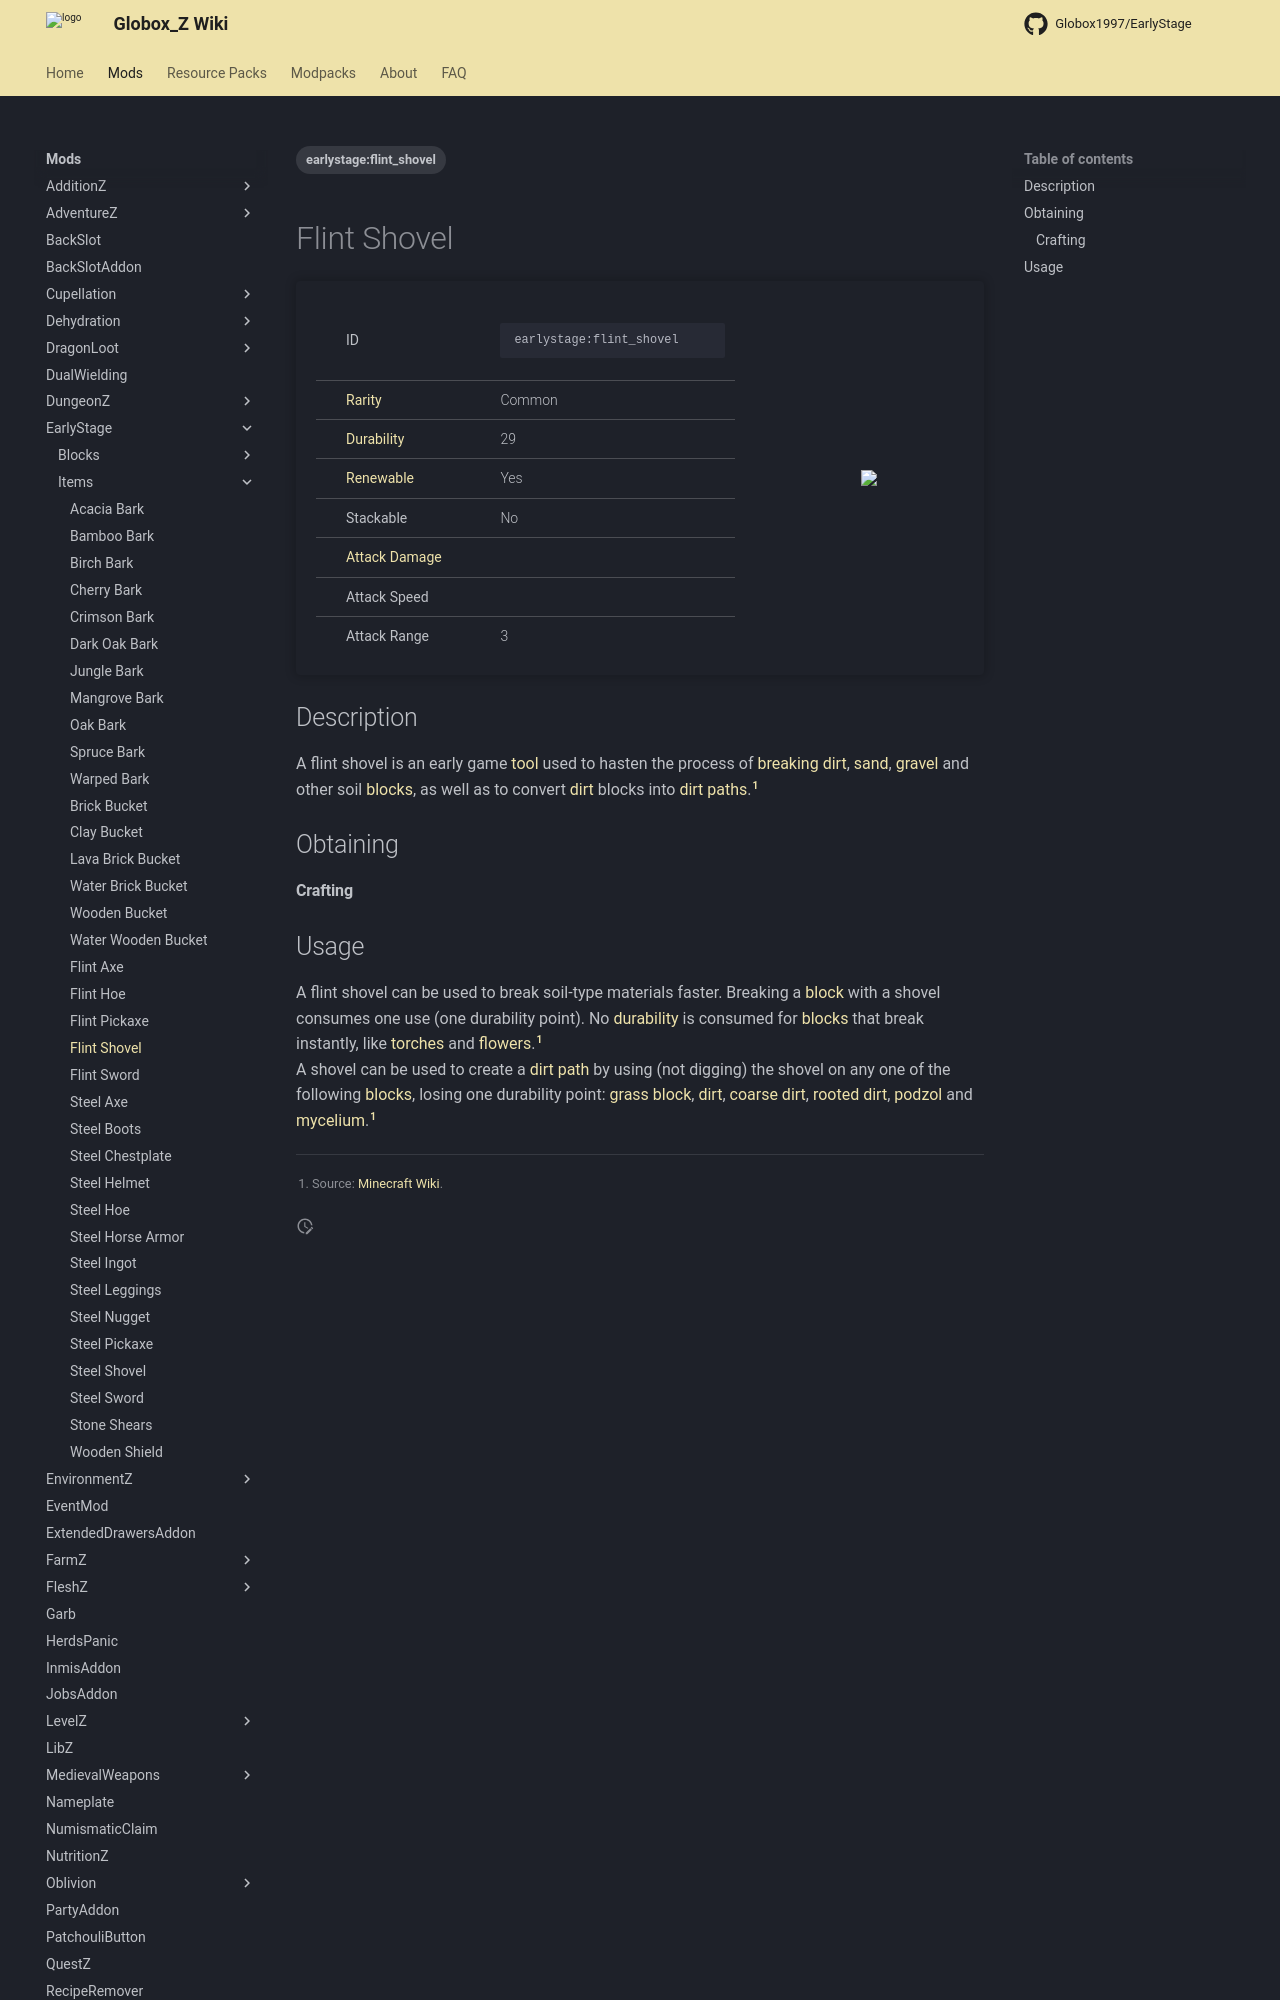

repository: Globox1997/wiki · page: mods/EarlyStage/Items/Flint_Shovel/index.html · generator: mkdocs

---
title: Flint Shovel
project: earlystage
summary: earlystage item flint shovel
tags:
    - earlystage:flint_shovel
---
# Flint Shovel
<div class="main_table">
<div class="left_main_table">
<table class="left_table">
    <tbody>
        <tr>
            <td class="first-column">ID</td>
            <td class="second-column">
            ```
            earlystage:flint_shovel
            ```
            </td>
        </tr>
        <tr id="linear-top">
            <td class="first-column"><a href="https://minecraft.wiki/w/Rarity" target="_blank">Rarity</a></td>
            <td class="second-column">Common</td>
        </tr>
        <tr id="linear-top">
            <td class="first-column"><a href="https://minecraft.wiki/w/Durability" target="_blank">Durability</a></td>
            <td class="second-column">29</td>
        </tr>
        <tr id="linear-top">
            <td class="first-column"><a href="https://minecraft.wiki/w/Renewable_resource" target="_blank">Renewable</a></td>
            <td class="second-column">Yes</td>
        </tr>
        <tr id="linear-top">
            <td class="first-column">Stackable</td>
            <td class="second-column">No</td>
        </tr>
        <tr id="linear-top">
            <td class="first-column"><a href="https://minecraft.wiki/w/Damage" target="_blank">Attack Damage</a></td>
            <td class="second-column icon-element" icon-count="1" icon-id="melee" icon-exclusive></td>
        </tr>
        <tr id="linear-top">
            <td class="first-column">Attack Speed</td>
            <td class="second-column icon-element" icon-count="1" icon-id="melee_speed" icon-exclusive></td>
        </tr>
        <tr id="linear-top">
            <td class="first-column">Attack Range</td>
            <td class="second-column">3</td>
        </tr>
    </tbody>
</table>
</div>
    <img src="/wiki/assets/earlystage/items/flint_shovel.png" loading="lazy" class="right_img_table"/>
</div>

## Description
A flint shovel is an early game [tool](https://minecraft.wiki/w/Tool) used to hasten the process of [breaking](https://minecraft.wiki/w/Breaking) [dirt](https://minecraft.wiki/w/Dirt), [sand](https://minecraft.wiki/w/Sand), [gravel](https://minecraft.wiki/w/Gravel) and other soil [blocks](https://minecraft.wiki/w/Block), as well as to convert [dirt](https://minecraft.wiki/w/Dirt) blocks into [dirt paths](https://minecraft.wiki/w/Dirt_Path).[^1]

## Obtaining
#### Crafting
<div id="crafting-table">
<div class="crafting-element" crafting-type="vanilla_crafting">
input[
    2=flint, Flint, https://minecraft.wiki/w/Flint;
    5=stick, Stick, https://minecraft.wiki/w/Stick;
    8=stick, Stick, https://minecraft.wiki/w/Stick
]
output[earlystage:flint_shovel, Flint Shovel ]
</div>
</div>
